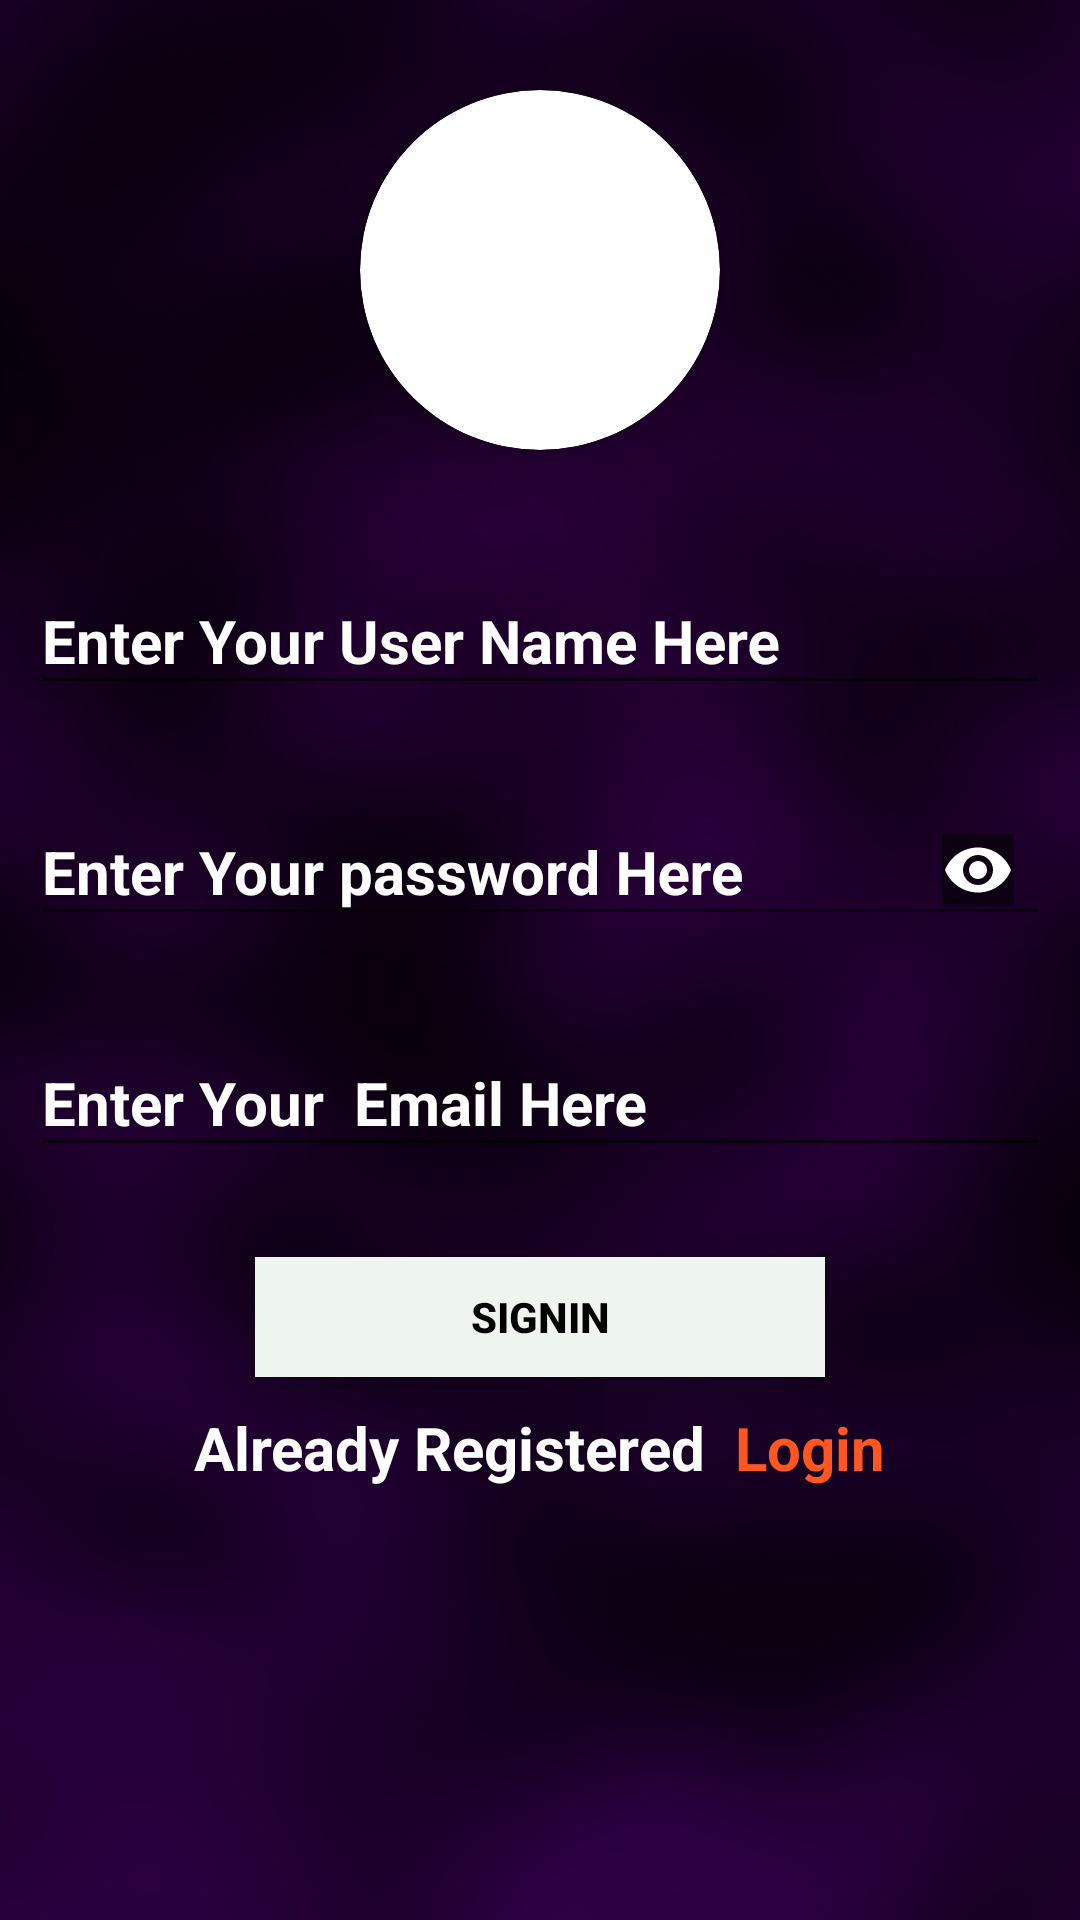

Layout XML and referenced resources for this Android screen:
<!-- AndroidManifest.xml: application theme AppTheme -->
<!-- res/layout/activity_registeration_selling.xml -->
<?xml version="1.0" encoding="utf-8"?>
<LinearLayout xmlns:android="http://schemas.android.com/apk/res/android"
    xmlns:app="http://schemas.android.com/apk/res-auto"
    xmlns:tools="http://schemas.android.com/tools"
    android:id="@+id/container"
    android:layout_width="match_parent"
    android:layout_height="match_parent"
    android:background="@drawable/screen_purple"
    android:gravity="center_horizontal"
    android:orientation="vertical"
    tools:context="com.example.CSC_Mudassir.freelancing.SellingLoginActivity">

    <androidx.cardview.widget.CardView
        android:layout_width="120dp"
        android:layout_height="120dp"
        android:layout_marginLeft="0dp"
        android:layout_marginTop="30dp"
        app:cardCornerRadius="60dp">
        <ImageView
            android:layout_width="match_parent"
            android:layout_height="match_parent"
            android:scaleType="centerCrop"
            android:src="@drawable/logocust" />

    </androidx.cardview.widget.CardView>

    <LinearLayout
        android:layout_width="match_parent"
        android:layout_height="wrap_content"
        android:layout_marginTop="20dp"
        android:gravity="center_horizontal"
        android:orientation="vertical">
        <com.google.android.material.textfield.TextInputLayout
            android:padding="10dp"
            android:textColorHint="@android:color/white"
            android:layout_width="match_parent"
            android:layout_height="wrap_content"
            >
            <com.google.android.material.textfield.TextInputEditText
                android:id="@+id/userNameSelling"
                android:layout_width="match_parent"
                android:textStyle="bold"
                android:textSize="20dp"
                android:layout_height="wrap_content"
                android:textColor="@android:color/white"
                android:hint="Enter Your User Name Here"
                />

        </com.google.android.material.textfield.TextInputLayout>
        <com.google.android.material.textfield.TextInputLayout
            android:padding="10dp"
            android:textColorHint="@android:color/white"
            android:layout_width="match_parent"
            android:layout_height="wrap_content"
            android:hint="Enter Your password Here"
            app:passwordToggleEnabled="true"
            app:passwordToggleTintMode="screen">

            <com.google.android.material.textfield.TextInputEditText
                android:id="@+id/userPasswordSelling"
                android:drawableLeft="@drawable/username"
                android:layout_width="match_parent"
                android:layout_height="wrap_content"
                android:textStyle="bold"
                android:textSize="20dp"
                android:textColor="@android:color/white"
                android:inputType="textPassword" />

        </com.google.android.material.textfield.TextInputLayout>

        <com.google.android.material.textfield.TextInputLayout
            android:padding="10dp"
            android:textColorHint="@android:color/white"
            android:layout_width="match_parent"
            android:layout_height="wrap_content"
            >
            <com.google.android.material.textfield.TextInputEditText
                android:id="@+id/userEmailSelling"
                android:layout_width="match_parent"
                android:textStyle="bold"
                android:textSize="20dp"
                android:layout_height="wrap_content"
                android:textColor="@android:color/white"
                android:hint="Enter Your  Email Here"
                />

        </com.google.android.material.textfield.TextInputLayout>


    </LinearLayout>

    <Button
        android:id="@+id/button_Signin_Selling"
        android:layout_width="190dp"
        android:layout_height="40dp"
        android:layout_marginTop="20dp"
        android:background="#EEF4EE"
        android:textStyle="bold"
        android:text="SIGNIN"
        android:textColor="#000000" />

    <LinearLayout
        android:layout_width="wrap_content"
        android:layout_height="wrap_content"
        android:layout_marginTop="10dp"
        android:id="@+id/not_Registered"
        android:orientation="horizontal">

        <TextView
            android:layout_width="wrap_content"
            android:layout_height="35dp"
            android:textSize="20dp"
            android:textStyle="bold"
            android:text="Already Registered"
            android:textColor="#ffffff" />

        <TextView
            android:id="@+id/textview_register"
            android:layout_width="wrap_content"
            android:layout_height="35dp"
            android:paddingLeft="10dp"
            android:textSize="20dp"
            android:elevation="15dp"
            android:text="Login"
            android:textColor="#FF5722"
            android:textStyle="bold" />

    </LinearLayout>


    <ProgressBar
        android:id="@+id/progressBarRegistration"
        style="?android:attr/progressBarStyle"
        android:layout_width="wrap_content"
        android:layout_height="wrap_content"
        android:layout_below="@+id/forgotPassword"
        android:layout_marginLeft="12dp"
        android:layout_marginTop="80dp"
        android:visibility="invisible" />
</LinearLayout>
<!-- resources referenced by this layout -->
<resources>
  <!-- drawable logocust: png bitmap (mipmap-anydpi-v26, 6414 bytes) -->
  <!-- drawable screen_purple: jpg bitmap (drawable, 134082 bytes) -->
  <style name="AppTheme" parent="Theme.AppCompat.Light.DarkActionBar">
          
          <item name="colorPrimary">@color/colorPrimary</item>
          <item name="colorPrimaryDark">@color/colorPrimaryDark</item>
          <item name="colorAccent">@color/colorAccent</item>
      </style>
  <color name="colorPrimary">#6200EE</color>
  <color name="colorPrimaryDark">#3700B3</color>
  <color name="colorAccent">#FCFFFF</color>
</resources>
